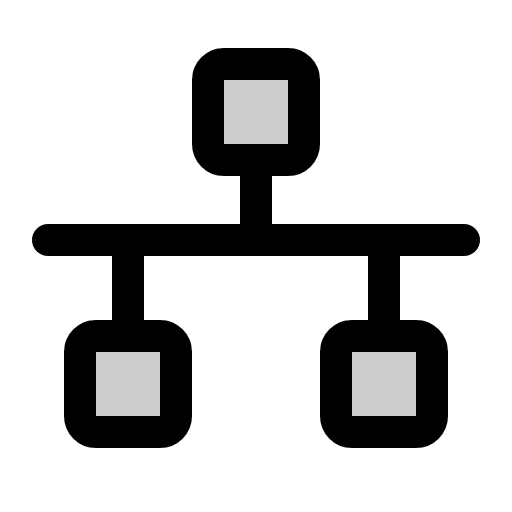
t = 0.00 s
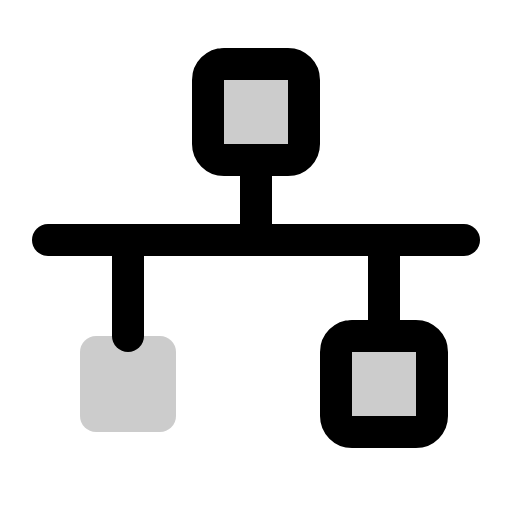
t = 1.80 s
t = 2.18 s: frame unchanged from t = 0.00 s, image omitted
t = 2.55 s: frame unchanged from t = 0.00 s, image omitted
t = 2.93 s: frame unchanged from t = 0.00 s, image omitted

The animated SVG that drew these frames (rendered in a browser with its animation timeline set to each time). Animation: 1 CSS @keyframes rule; one cycle of 3.30 s, repeats indefinitely.

<svg xmlns="http://www.w3.org/2000/svg" viewBox="0 0 256 256">
  <style>
    .draw-line {
      stroke-dasharray: 2000;
      stroke-dashoffset: 0;
    }
    svg:hover .draw-line {
      animation: phosphor-draw-in 1.5s ease-in-out infinite alternate;
    }
    @keyframes phosphor-draw-in {
      0%   { stroke-dashoffset: 0; }
      100% { stroke-dashoffset: 2000; }
    }
  </style><rect width="256" height="256" fill="none"/><rect x="104" y="32" width="48" height="48" rx="8" opacity="0.2"/><rect x="40" y="168" width="48" height="48" rx="8" opacity="0.2"/><rect x="168" y="168" width="48" height="48" rx="8" opacity="0.2"/><rect x="104" y="32" width="48" height="48" rx="8" fill="none" stroke="currentColor" stroke-linecap="round" stroke-linejoin="round" stroke-width="16" class="draw-line" pathLength="1" style="animation-delay: 0s"/><rect x="40" y="168" width="48" height="48" rx="8" fill="none" stroke="currentColor" stroke-linecap="round" stroke-linejoin="round" stroke-width="16" class="draw-line" pathLength="1" style="animation-delay: 0.3s"/><rect x="168" y="168" width="48" height="48" rx="8" fill="none" stroke="currentColor" stroke-linecap="round" stroke-linejoin="round" stroke-width="16" class="draw-line" pathLength="1" style="animation-delay: 0.6s"/><line x1="128" y1="80" x2="128" y2="120" fill="none" stroke="currentColor" stroke-linecap="round" stroke-linejoin="round" stroke-width="16" class="draw-line" pathLength="1" style="animation-delay: 0.9s"/><line x1="192" y1="120" x2="192" y2="168" fill="none" stroke="currentColor" stroke-linecap="round" stroke-linejoin="round" stroke-width="16" class="draw-line" pathLength="1" style="animation-delay: 1.2s"/><line x1="64" y1="168" x2="64" y2="120" fill="none" stroke="currentColor" stroke-linecap="round" stroke-linejoin="round" stroke-width="16" class="draw-line" pathLength="1" style="animation-delay: 1.5s"/><line x1="24" y1="120" x2="232" y2="120" fill="none" stroke="currentColor" stroke-linecap="round" stroke-linejoin="round" stroke-width="16" class="draw-line" pathLength="1" style="animation-delay: 1.8s"/></svg>
